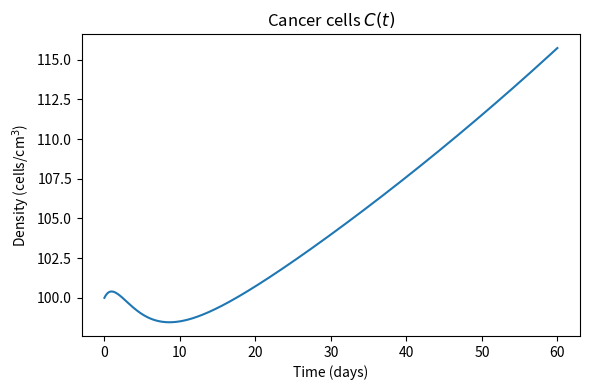
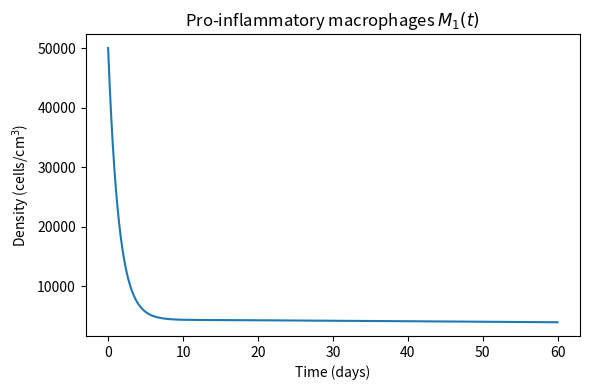
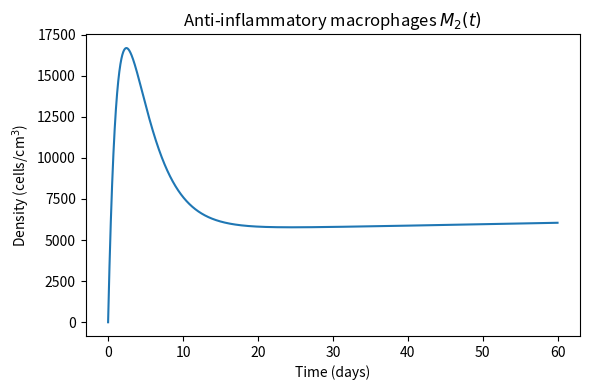
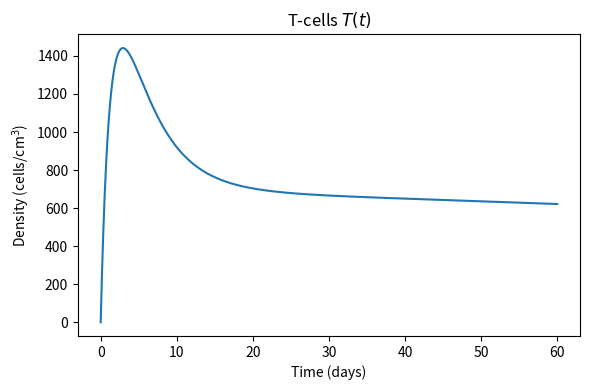
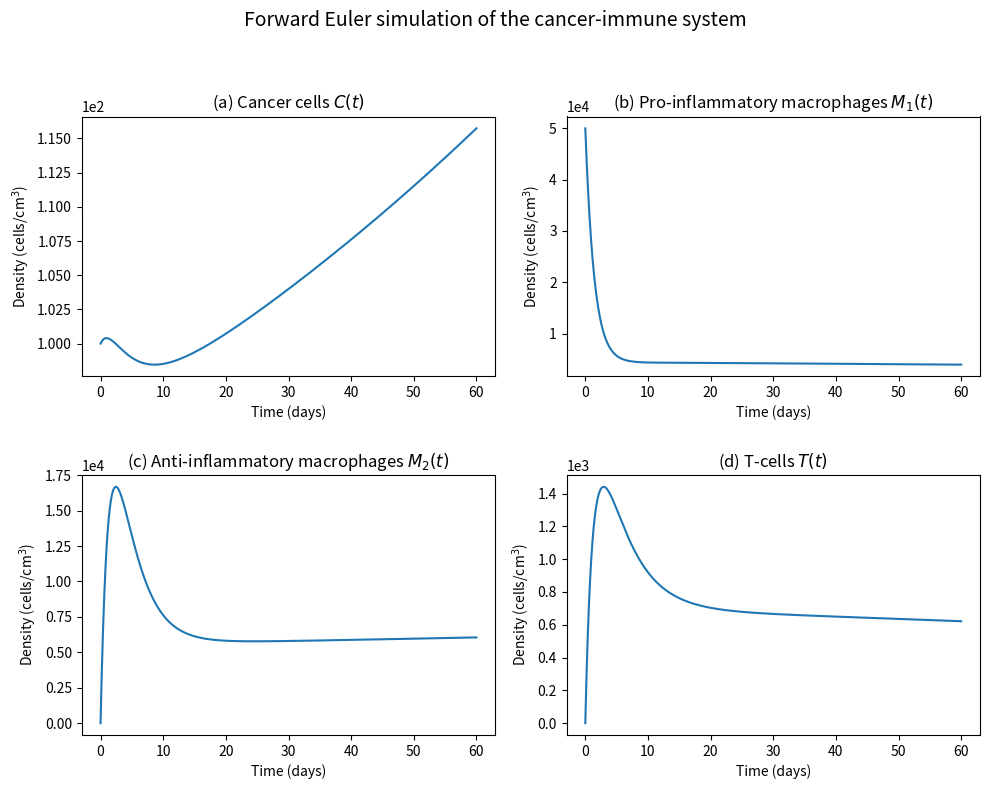

The script that saved these images, in order:
import os
import numpy as np
import matplotlib.pyplot as plt


def simulate_cancer_immune_system(
    t0=0.0,
    tend=60.0,
    N=2**15,
    lambda_c=1.0e-2,   # /day
    mu_c=1.0e-5,       # /cell/day
    C_0=1.0e6,         # cells/cm^3
    mu=0.3,            # /day
    k_1=3000.0,        # cells/cm^3/day
    gamma=200.0,       # /day
    mu_T=0.2,          # /day
    k_T=3300.0,        # /cell/day
    K_1=None,          # cells/cm^3
    K_2=1.0e5,         # cells/cm^3
    C_init=1.0e2,      # cells/cm^3
    M1_init=5.0e4,     # cells/cm^3
    M2_init=0.0,       # cells/cm^3
    T_init=0.0         # cells/cm^3
):
    """
    Simulate the cancer-immune interaction model by the forward Euler method.

    The model is
        dC/dt   = lambda_c * C * (1 - C/C_0) - mu_c * T * C
        dM1/dt  = k_1 - gamma * M1 * C/(K_1 + C) - mu * M1
        dM2/dt  = gamma * M1 * C/(K_1 + C) - mu * M2
        dT/dt   = k_T * M1/(K_2 + M2) - mu_T * T

    Returns
    -------
    t : ndarray
        Time grid.
    C, M1, M2, T : ndarray
        Numerical approximations of the state variables.
    delta_t : float
        Time-step size.
    """
    if K_1 is None:
        K_1 = 0.05 * C_0

    delta_t = (tend - t0) / N  
    t = np.linspace(t0, tend, N + 1)

    C = np.zeros(N + 1, dtype=float)
    M1 = np.zeros(N + 1, dtype=float)
    M2 = np.zeros(N + 1, dtype=float)
    T = np.zeros(N + 1, dtype=float)

    C[0] = C_init
    M1[0] = M1_init
    M2[0] = M2_init
    T[0] = T_init

    for n in range(N):
        C[n + 1] = C[n] + delta_t * (
            lambda_c * C[n] * (1.0 - C[n] / C_0) - mu_c * T[n] * C[n]
        )

        M1[n + 1] = M1[n] + delta_t * (
            k_1 - gamma * M1[n] * C[n] / (K_1 + C[n]) - mu * M1[n]
        )

        M2[n + 1] = M2[n] + delta_t * (
            gamma * M1[n] * C[n] / (K_1 + C[n]) - mu * M2[n]
        )

        T[n + 1] = T[n] + delta_t * (
            k_T * M1[n] / (K_2 + M2[n]) - mu_T * T[n]
        )

    return t, C, M1, M2, T, delta_t


def save_individual_plots(t, C, M1, M2, T, outdir="images"):
    """
    Save one figure for each state variable.
    """
    os.makedirs(outdir, exist_ok=True)

    series = [
        ("C", C, "Cancer cells $C(t)$"),
        ("M1", M1, "Pro-inflammatory macrophages $M_1(t)$"),
        ("M2", M2, "Anti-inflammatory macrophages $M_2(t)$"),
        ("T", T, "T-cells $T(t)$"),
    ]

    for filename, values, title in series:
        plt.figure(figsize=(6, 4))
        plt.plot(t, values, linewidth=1.5)
        plt.xlabel("Time (days)")
        plt.ylabel("Density (cells/cm$^3$)")
        plt.title(title)
        plt.tight_layout()
        plt.savefig(os.path.join(outdir, f"{filename}.png"), dpi=300, bbox_inches="tight")
        plt.close()


def save_quad_plot(t, C, M1, M2, T, outdir="images", filename="cancer_immune_quad.png"):
    """
    Save a 2x2 panel figure with separate scales for each variable.
    """
    os.makedirs(outdir, exist_ok=True)

    fig, axes = plt.subplots(2, 2, figsize=(10, 8))

    panels = [
        (axes[0, 0], C,  r"(a) Cancer cells $C(t)$"),
        (axes[0, 1], M1, r"(b) Pro-inflammatory macrophages $M_1(t)$"),
        (axes[1, 0], M2, r"(c) Anti-inflammatory macrophages $M_2(t)$"),
        (axes[1, 1], T,  r"(d) T-cells $T(t)$"),
    ]

    for ax, values, title in panels:
        ax.plot(t, values, linewidth=1.5)
        ax.set_title(title)
        ax.set_xlabel("Time (days)")
        ax.set_ylabel("Density (cells/cm$^3$)")
        ax.ticklabel_format(axis="y", style="sci", scilimits=(0, 0))
        ax.grid(False)

    fig.suptitle("Forward Euler simulation of the cancer-immune system", fontsize=14)
    fig.tight_layout(rect=[0, 0, 1, 0.96])
    fig.savefig(os.path.join(outdir, filename), dpi=300, bbox_inches="tight")
    plt.close(fig)


def main():
    t, C, M1, M2, T, delta_t = simulate_cancer_immune_system()

    print(f"Step size delta_t = {delta_t:.8f}")

    save_individual_plots(t, C, M1, M2, T, outdir="images")
    save_quad_plot(t, C, M1, M2, T, outdir="images", filename="cancer_immune_quad.png")

    print("Saved figures:")
    print("  images/C.png")
    print("  images/M1.png")
    print("  images/M2.png")
    print("  images/T.png")
    print("  images/cancer_immune_quad.png")


if __name__ == "__main__":
    main()
